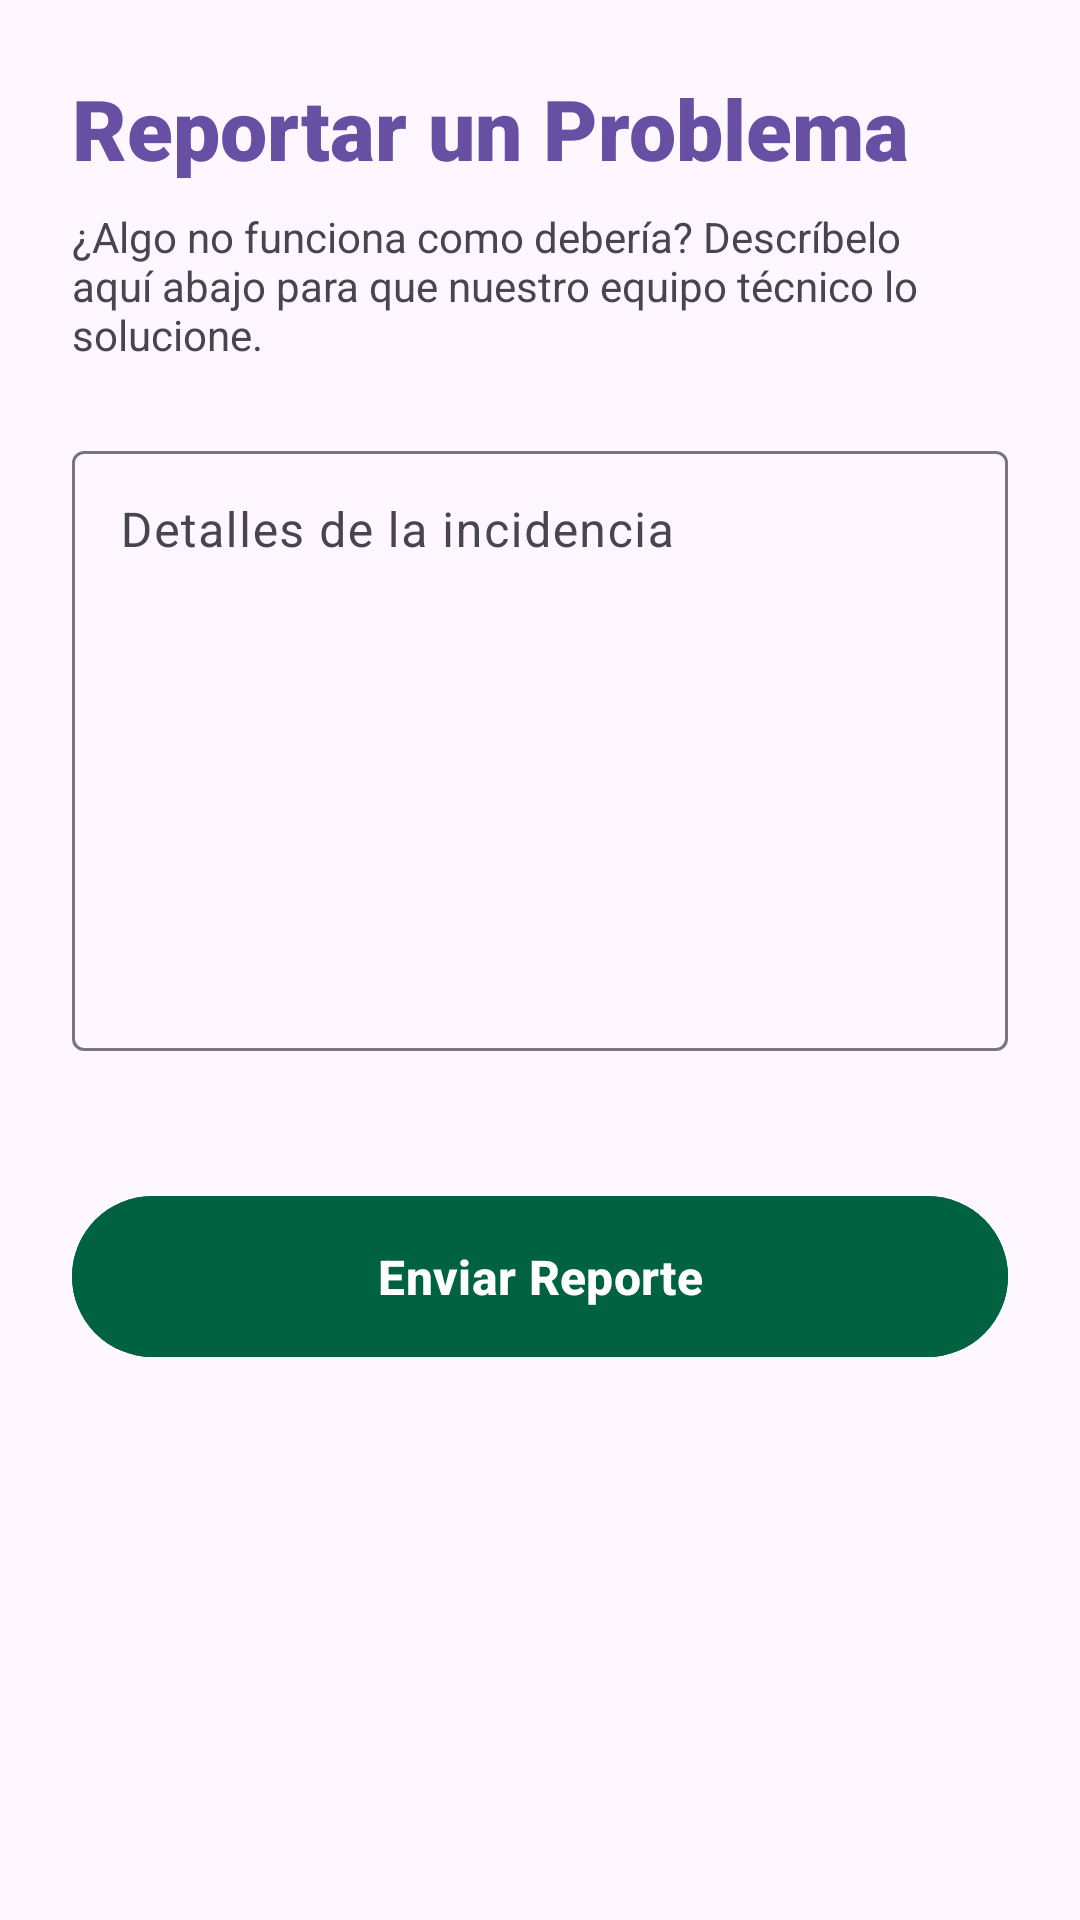

Here is an Android app screen rendered from its layout file. Give the layout XML and the strings, colors and styles it references.
<!-- AndroidManifest.xml: application theme Theme.Navegacion_Menus -->
<!-- res/layout/activity_reportar.xml -->
<?xml version="1.0" encoding="utf-8"?>
<androidx.coordinatorlayout.widget.CoordinatorLayout
    xmlns:android="http://schemas.android.com/apk/res/android"
    xmlns:app="http://schemas.android.com/apk/res-auto"
    android:layout_width="match_parent"
    android:layout_height="match_parent"
    android:background="?attr/colorSurface"
    android:fitsSystemWindows="true">

    <androidx.core.widget.NestedScrollView
        android:layout_width="match_parent"
        android:layout_height="match_parent"
        android:fillViewport="true">

        <LinearLayout
            android:layout_width="match_parent"
            android:layout_height="wrap_content"
            android:orientation="vertical"
            android:padding="24dp">

            <TextView
                android:layout_width="wrap_content"
                android:layout_height="wrap_content"
                android:text="Reportar un Problema"
                android:textSize="28sp"
                android:fontFamily="sans-serif-black"
                android:textColor="?attr/colorPrimary"
                android:layout_marginBottom="8dp"/>

            <TextView
                android:layout_width="match_parent"
                android:layout_height="wrap_content"
                android:text="¿Algo no funciona como debería? Descríbelo aquí abajo para que nuestro equipo técnico lo solucione."
                android:textSize="14sp"
                android:textColor="?android:attr/textColorSecondary"
                android:layout_marginBottom="24dp"/>

            <com.google.android.material.textfield.TextInputLayout
                android:id="@+id/til_reporte_mensaje"
                style="@style/Widget.Material3.TextInputLayout.OutlinedBox"
                android:layout_width="match_parent"
                android:layout_height="wrap_content"
                android:layout_marginBottom="24dp"
                android:hint="Detalles de la incidencia"
                app:errorEnabled="true">

                <com.google.android.material.textfield.TextInputEditText
                    android:id="@+id/tiet_reporte_mensaje"
                    android:layout_width="match_parent"
                    android:layout_height="200dp"
                    android:gravity="top|start"
                    android:inputType="textMultiLine"
                    app:placeholderText="Escribe los pasos para reproducir el fallo o tus comentarios..."
                    android:textColorHint="?android:attr/textColorSecondary"/>
            </com.google.android.material.textfield.TextInputLayout>

            <com.google.android.material.button.MaterialButton
                android:id="@+id/btn_enviar_reporte"
                style="@style/Widget.Material3.Button"
                android:layout_width="match_parent"
                android:layout_height="wrap_content"
                android:text="Enviar Reporte"
                android:backgroundTint="?attr/colorTextoPasos"
                app:cornerRadius="30dp"
                android:padding="16dp"
                android:textSize="16sp"
                android:textStyle="bold"
                android:textColor="#FFFFFF"/>

        </LinearLayout>
    </androidx.core.widget.NestedScrollView>
</androidx.coordinatorlayout.widget.CoordinatorLayout>
<!-- resources referenced by this layout -->
<resources>
  <style name="Theme.Navegacion_Menus" parent="Base.Theme.Navegacion_Menus" />
  <style name="Base.Theme.Navegacion_Menus" parent="Theme.Material3.DayNight.NoActionBar">
          <item name="colorBarraYBotones">@color/morado_app_theme</item>
          <item name="colorTextoPasos">@color/primary_color</item>
          <item name="colorFondoDialogoConfirmar">#F5F3F7</item>
  
          <item name="colorPrimary">?attr/colorBarraYBotones</item>
          <item name="android:windowTranslucentStatus">true</item>
      </style>
  <color name="morado_app_theme">#6750A4</color>
  <color name="primary_color">#006241</color>
</resources>
